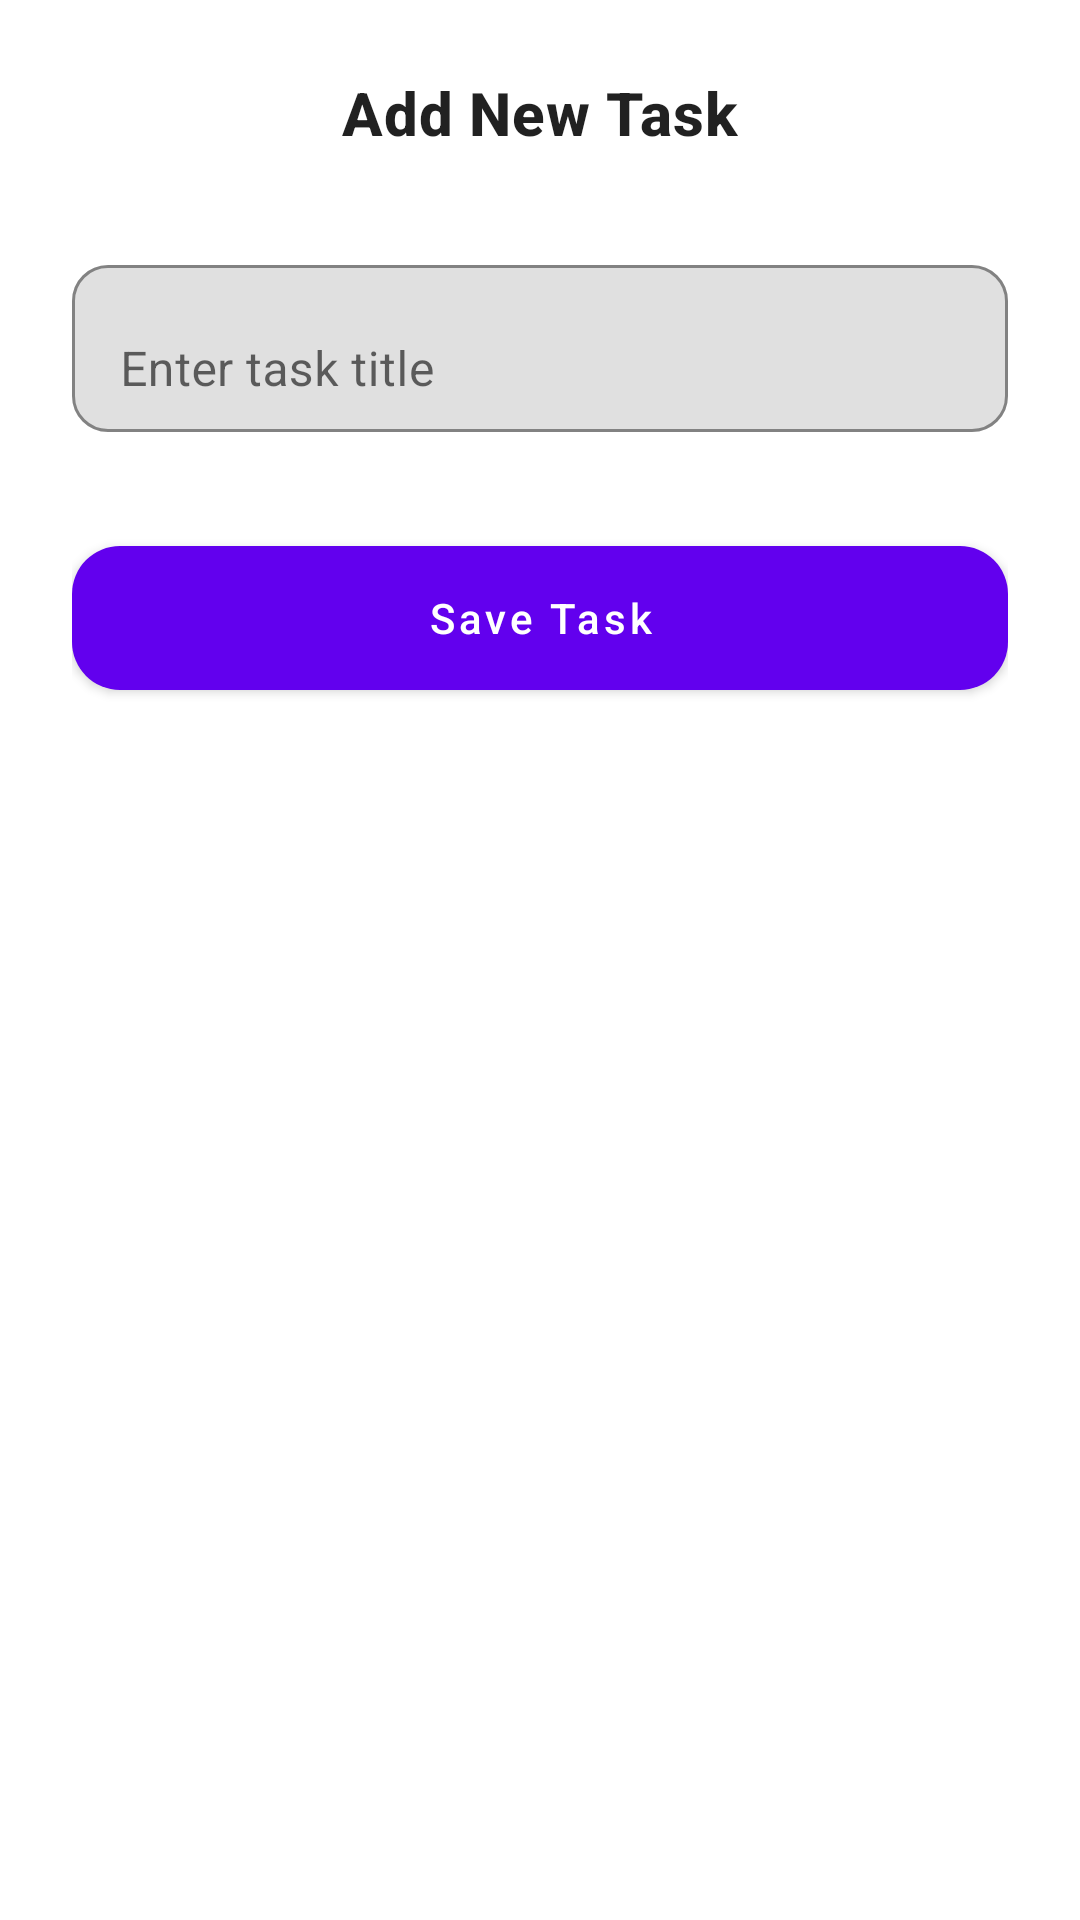

Layout XML and referenced resources for this Android screen:
<!-- AndroidManifest.xml: application theme Theme.ToDoApp -->
<!-- res/layout/fragment_add_task.xml -->
<?xml version="1.0" encoding="utf-8"?>
<androidx.constraintlayout.widget.ConstraintLayout
    xmlns:android="http://schemas.android.com/apk/res/android"
    xmlns:app="http://schemas.android.com/apk/res-auto"
    xmlns:tools="http://schemas.android.com/tools"
    tools:context=".ui.task.fragment.AddTaskFragment"
    android:layout_width="match_parent"
    android:layout_height="match_parent"
    android:padding="24dp">

    
    <TextView
        android:id="@+id/textViewAddTask"
        android:layout_width="wrap_content"
        android:layout_height="wrap_content"
        android:text="@string/add_new_task"
        android:textAppearance="?attr/textAppearanceHeadline6"
        android:textStyle="bold"
        app:layout_constraintTop_toTopOf="parent"
        app:layout_constraintStart_toStartOf="parent"
        app:layout_constraintEnd_toEndOf="parent" />

    
    <com.google.android.material.textfield.TextInputLayout
        android:id="@+id/textInputLayoutTaskTitle"
        android:layout_width="0dp"
        android:layout_height="wrap_content"
        android:layout_marginTop="32dp"
        app:boxBackgroundMode="outline"
        app:boxCornerRadiusTopStart="12dp"
        app:boxCornerRadiusTopEnd="12dp"
        app:boxCornerRadiusBottomStart="12dp"
        app:boxCornerRadiusBottomEnd="12dp"
        app:boxStrokeColor="@color/purple_500"
        app:layout_constraintTop_toBottomOf="@id/textViewAddTask"
        app:layout_constraintStart_toStartOf="parent"
        app:layout_constraintEnd_toEndOf="parent">

        <com.google.android.material.textfield.TextInputEditText
            android:id="@+id/editTextTaskTitle"
            android:layout_width="match_parent"
            android:layout_height="wrap_content"
            android:hint="@string/enter_task_title"
            android:inputType="textCapSentences" />
    </com.google.android.material.textfield.TextInputLayout>

    
    <com.google.android.material.button.MaterialButton
        android:id="@+id/buttonSaveTask"
        android:layout_width="0dp"
        android:layout_height="60dp"
        android:text="@string/save_task"
        android:layout_marginTop="32dp"
        android:textAllCaps="false"
        app:cornerRadius="16dp"
        style="@style/Widget.MaterialComponents.Button"
        app:layout_constraintTop_toBottomOf="@id/textInputLayoutTaskTitle"
        app:layout_constraintStart_toStartOf="parent"
        app:layout_constraintEnd_toEndOf="parent" />

</androidx.constraintlayout.widget.ConstraintLayout>
<!-- resources referenced by this layout -->
<resources>
  <string name="add_new_task">Add New Task</string>
  <string name="enter_task_title">Enter task title</string>
  <string name="save_task">Save Task</string>
  <style name="Theme.ToDoApp" parent="Theme.MaterialComponents.DayNight.DarkActionBar">
          
          <item name="colorPrimary">@color/purple_500</item>
          <item name="colorPrimaryVariant">@color/purple_700</item>
          <item name="colorOnPrimary">@color/white</item>
          
          <item name="colorSecondary">@color/teal_200</item>
          <item name="colorSecondaryVariant">@color/teal_700</item>
          <item name="colorOnSecondary">@color/black</item>
          
          <item name="android:statusBarColor">?attr/colorPrimaryVariant</item>
          
      </style>
  <!-- not gathered from this repository: default colours our renderer supplied (Android Studio template values) -->
  <color name="purple_500">#FF6200EE</color>
  <color name="purple_700">#FF3700B3</color>
  <color name="teal_200">#FF03DAC5</color>
  <color name="teal_700">#FF018786</color>
  <color name="black">#FF000000</color>
  <color name="white">#FFFFFFFF</color>
</resources>
